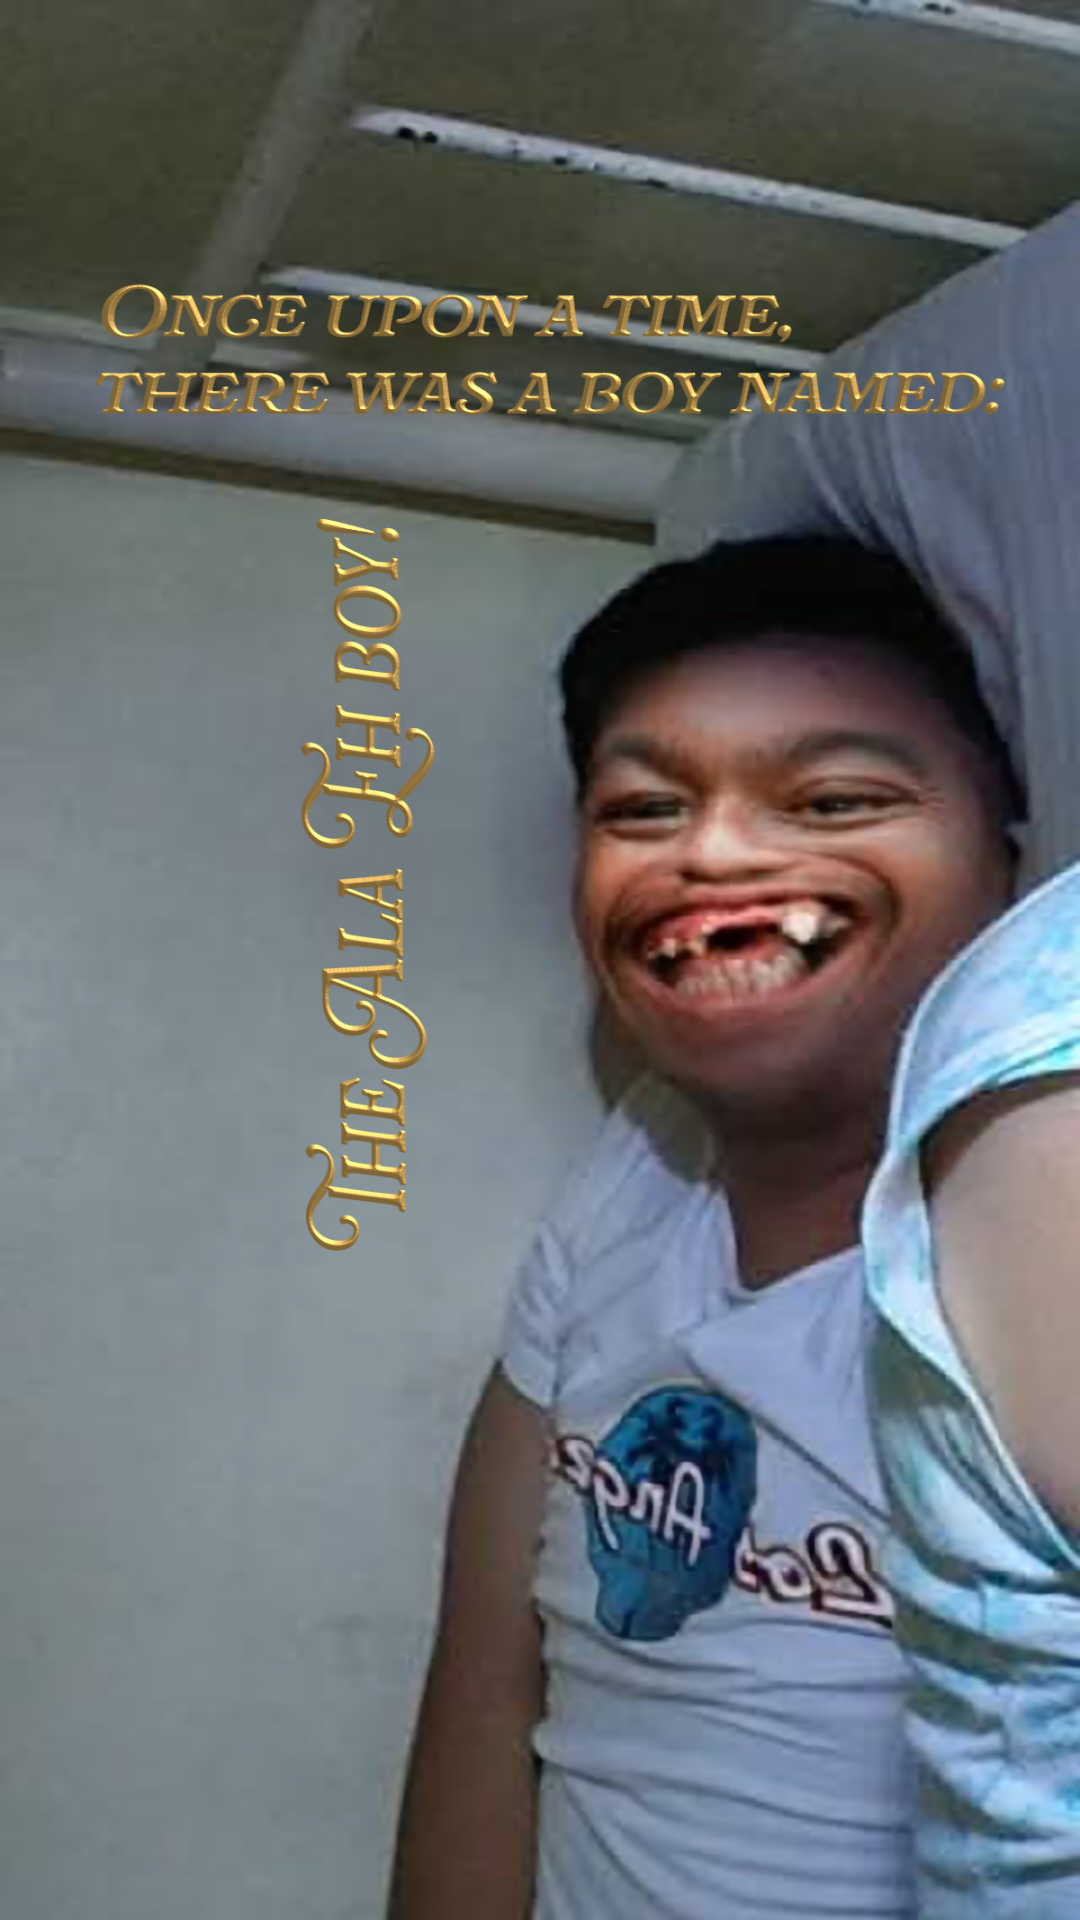

This screen was rendered from an Android layout file. Write that file and the resources it references.
<!-- AndroidManifest.xml: activity theme SecretTheme -->
<!-- res/layout/activity_secret.xml -->
<?xml version="1.0" encoding="utf-8"?>
<LinearLayout
	xmlns:android="http://schemas.android.com/apk/res/android"
	xmlns:app="http://schemas.android.com/apk/res-auto"
	android:orientation="vertical"
	android:layout_width="match_parent"
	android:layout_height="match_parent"
	android:background="@drawable/secret">

</LinearLayout>
<!-- resources referenced by this layout -->
<resources>
  <!-- drawable secret: png bitmap (drawable, 983027 bytes) -->
  <style name="SecretTheme" parent="@android:style/Theme.Holo.Light.NoActionBar.Fullscreen" />
</resources>
